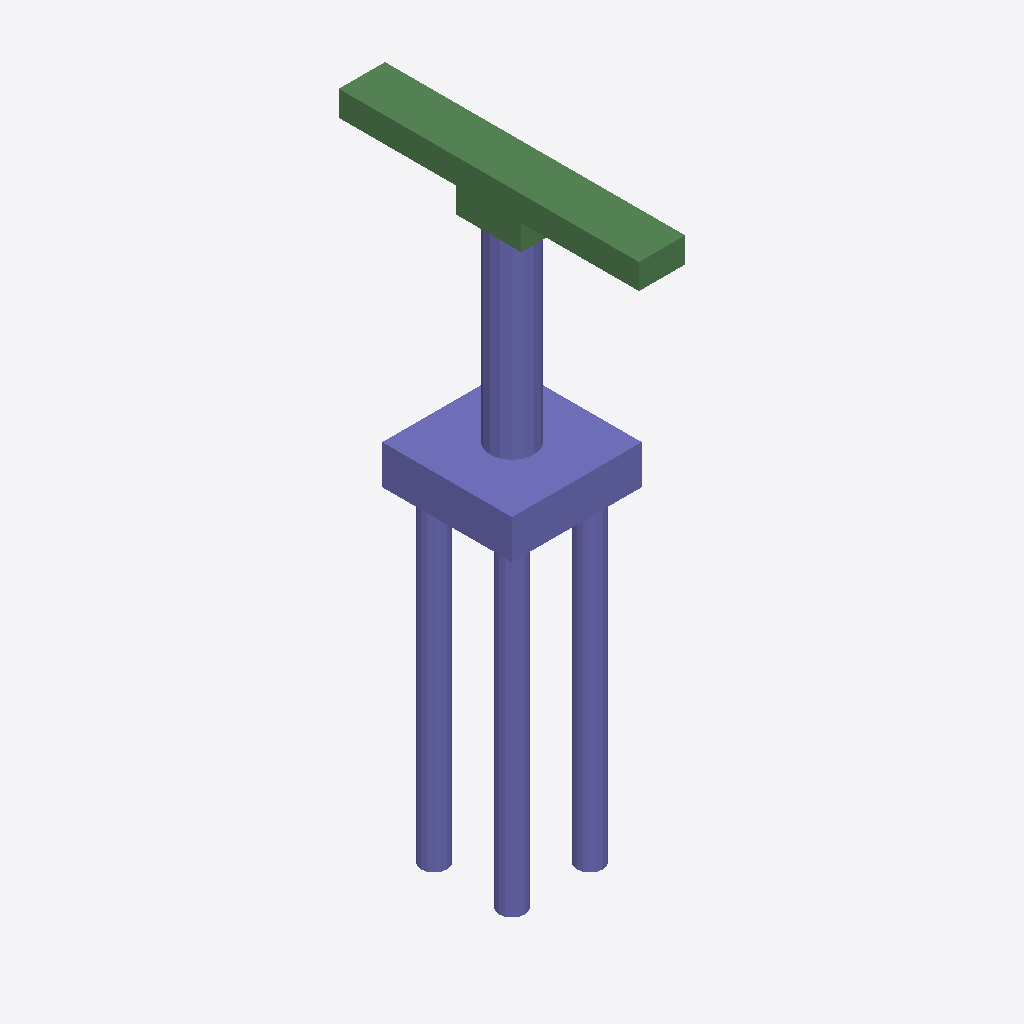
Isometric view of an IFC building model (IFC-SPF (STEP), schema IFC2X3, length unit metre), seen from the south-west, elements coloured by IFC class: 33 columns (violet), 8 beams (green).
Extent 4.0 m × 9.2 m × 18.7 m (x, y, z). Storeys (1): floor#1 at 0.00 m. Elements (51): 43 IfcColumn, 8 IfcBeam.

HEADER;
FILE_DESCRIPTION(('model build from MIDAS'),'2;1');
FILE_NAME('','2026-06-12T14:34:41',(),(),'','','');
FILE_SCHEMA(('IFC2X3'));
ENDSEC;
DATA;
#7=IFCPROJECT('0OMGMklUHCpu0hGXnacQbz',#1,'M_25_2L_OF_S_Sub',$,$,'M_25_2L_OF_S_Sub',$,(),#8);
#10=IFCSITE('3RMkRxOH15DBDoV62q93fw',#1,'The site',$,$,#11,#16,$,.ELEMENT.,$,$,$,$,$);
#24=IFCBUILDING('1DxsYdJ6z9wBvZNdLqVG_f',#1,'The building',$,$,#25,#30,$,.ELEMENT.,$,$,$);
#38=IFCBUILDINGSTOREY('0Gupy$OFn6jPBEUmz3oWHP',#1,'floor#1',$,$,#39,#44,$,.ELEMENT.,-18.675);
#1649=IFCCOLUMN('0kQRYXakf4uOkt27HLEndF',#1,'Column#61',$,$,#1650,#1655,$);
#53=IFCCOLUMN('0ai1PRY6f8VBYflFVuMABH',#1,'Column#9',$,$,#54,#59,$);
#1510=IFCBEAM('1j5FRJroTCweBKzjCCFhmG',#1,'Beam#55',$,$,#1511,#1516,$);
#1573=IFCBEAM('0S2w9rpYn6lf9cmddaWJrs',#1,'Beam#58',$,$,#1574,#1579,$);
#1468=IFCBEAM('1$5Wp5lK5DuuSus$Z0UpIV',#1,'Beam#53',$,$,#1469,#1474,$);
#1447=IFCBEAM('037bAeXUz7gxzV4TgCXnVD',#1,'Beam#52',$,$,#1448,#1453,$);
#1615=IFCCOLUMN('0mDZ5TEOn7ThiBjvtuT8xc',#1,'Column#60',$,$,#1616,#1621,$);
#1594=IFCBEAM('24NCFSWiH42QbHFGXTPSjH',#1,'Beam#59',$,$,#1595,#1600,$);
#971=IFCCOLUMN('29yMZs1gj8kxI0m1GtmVG7',#1,'Column#37',$,$,#972,#977,$);
#665=IFCCOLUMN('1hYCsVW7XBwRgqMJLSwyqb',#1,'Column#28',$,$,#666,#671,$);
#733=IFCCOLUMN('2MA3Awtcb4MOBzh1XFJ4a4',#1,'Column#30',$,$,#734,#739,$);
#1243=IFCCOLUMN('1yehqA4FH0fPmizKN29CnP',#1,'Column#45',$,$,#1244,#1249,$);
#937=IFCCOLUMN('1AZGdPc6L8485jaOl01y2$',#1,'Column#36',$,$,#938,#943,$);
#1005=IFCCOLUMN('2i8a4TanT2chnUSHxPKTv1',#1,'Column#38',$,$,#1006,#1011,$);
#1209=IFCCOLUMN('1XR_kUoTbFTe23EA_miEuJ',#1,'Column#44',$,$,#1210,#1215,$);
#1277=IFCCOLUMN('3YGr7BGNTCK8KpifYFxzHm',#1,'Column#46',$,$,#1278,#1283,$);
#393=IFCCOLUMN('1BmnMfDxT3cwR5_s$n$ZEw',#1,'Column#20',$,$,#394,#399,$);
#461=IFCCOLUMN('1AWKQazhr1qgN5btfor1Tl',#1,'Column#22',$,$,#462,#467,$);
#291=IFCCOLUMN('3bC7YuUnb0jAykGv$cwQAm',#1,'Column#17',$,$,#292,#297,$);
#427=IFCCOLUMN('3OdJ3hV6zDqBiSJRVYt6PP',#1,'Column#21',$,$,#428,#433,$);
#699=IFCCOLUMN('3Uhni8YAL9gAmphy1NmYy9',#1,'Column#29',$,$,#700,#705,$);
#563=IFCCOLUMN('2IWCY3W9P899j3F6lurgEb',#1,'Column#25',$,$,#564,#569,$);
#257=IFCCOLUMN('3o8dazF3f56QNsds1UR_kv',#1,'Column#16',$,$,#258,#263,$);
#325=IFCCOLUMN('2XldDFCA92yAb4wJv8I$zS',#1,'Column#18',$,$,#326,#331,$);
#1141=IFCCOLUMN('1F7wiqTJLFfeEiVpDa80m4',#1,'Column#42',$,$,#1142,#1147,$);
#1073=IFCCOLUMN('1MWhbTwkf6wPgPPk3DYmtX',#1,'Column#40',$,$,#1074,#1079,$);
#529=IFCCOLUMN('0dZQhMNTL9EAbAXJkBbbXt',#1,'Column#24',$,$,#530,#535,$);
#597=IFCCOLUMN('17NJogX9j4j8TDlKi9ykSV',#1,'Column#26',$,$,#598,#603,$);
#1379=IFCCOLUMN('13rdrMFmHAlunkeiDipdJs',#1,'Column#49',$,$,#1380,#1385,$);
#801=IFCCOLUMN('2w30nWyFr6nfB3xObFfYF7',#1,'Column#32',$,$,#802,#807,$);
#869=IFCCOLUMN('2UmcOKdlv8SQQCHqWMGc$Z',#1,'Column#34',$,$,#870,#875,$);
#1345=IFCCOLUMN('2BiwBB0bP8JA3C4AGQ8ZAk',#1,'Column#48',$,$,#1346,#1351,$);
#1413=IFCCOLUMN('3CCGCbk$5ErxLUbZbLKGnu',#1,'Column#50',$,$,#1414,#1419,$);
#835=IFCCOLUMN('0mfNBwMSz8PQO3qbwfUCNt',#1,'Column#33',$,$,#836,#841,$);
#1107=IFCCOLUMN('1Kt1gNhajBbQjTMgtPPHZ7',#1,'Column#41',$,$,#1108,#1113,$);
#1531=IFCBEAM('2bcMWzBdTAgg1Zy$LtIwKp',#1,'Beam#56',$,$,#1532,#1537,$);
#1552=IFCBEAM('2_mS6o8pPEfQBCq3BUY7Jr',#1,'Beam#57',$,$,#1553,#1558,$);
#1489=IFCBEAM('2Y3P$kzmD1Cx9HL9nbiNRU',#1,'Beam#54',$,$,#1490,#1495,$);
#155=IFCCOLUMN('2UKfVfzvr1HhXrpza5Dhrw',#1,'Column#13',$,$,#156,#161,$);
#121=IFCCOLUMN('0s88mtlJLA9OHFEebURf6L',#1,'Column#12',$,$,#122,#127,$);
#189=IFCCOLUMN('1MXmzhKLLCkOB4UYtNfKLn',#1,'Column#14',$,$,#190,#195,$);
ENDSEC;
